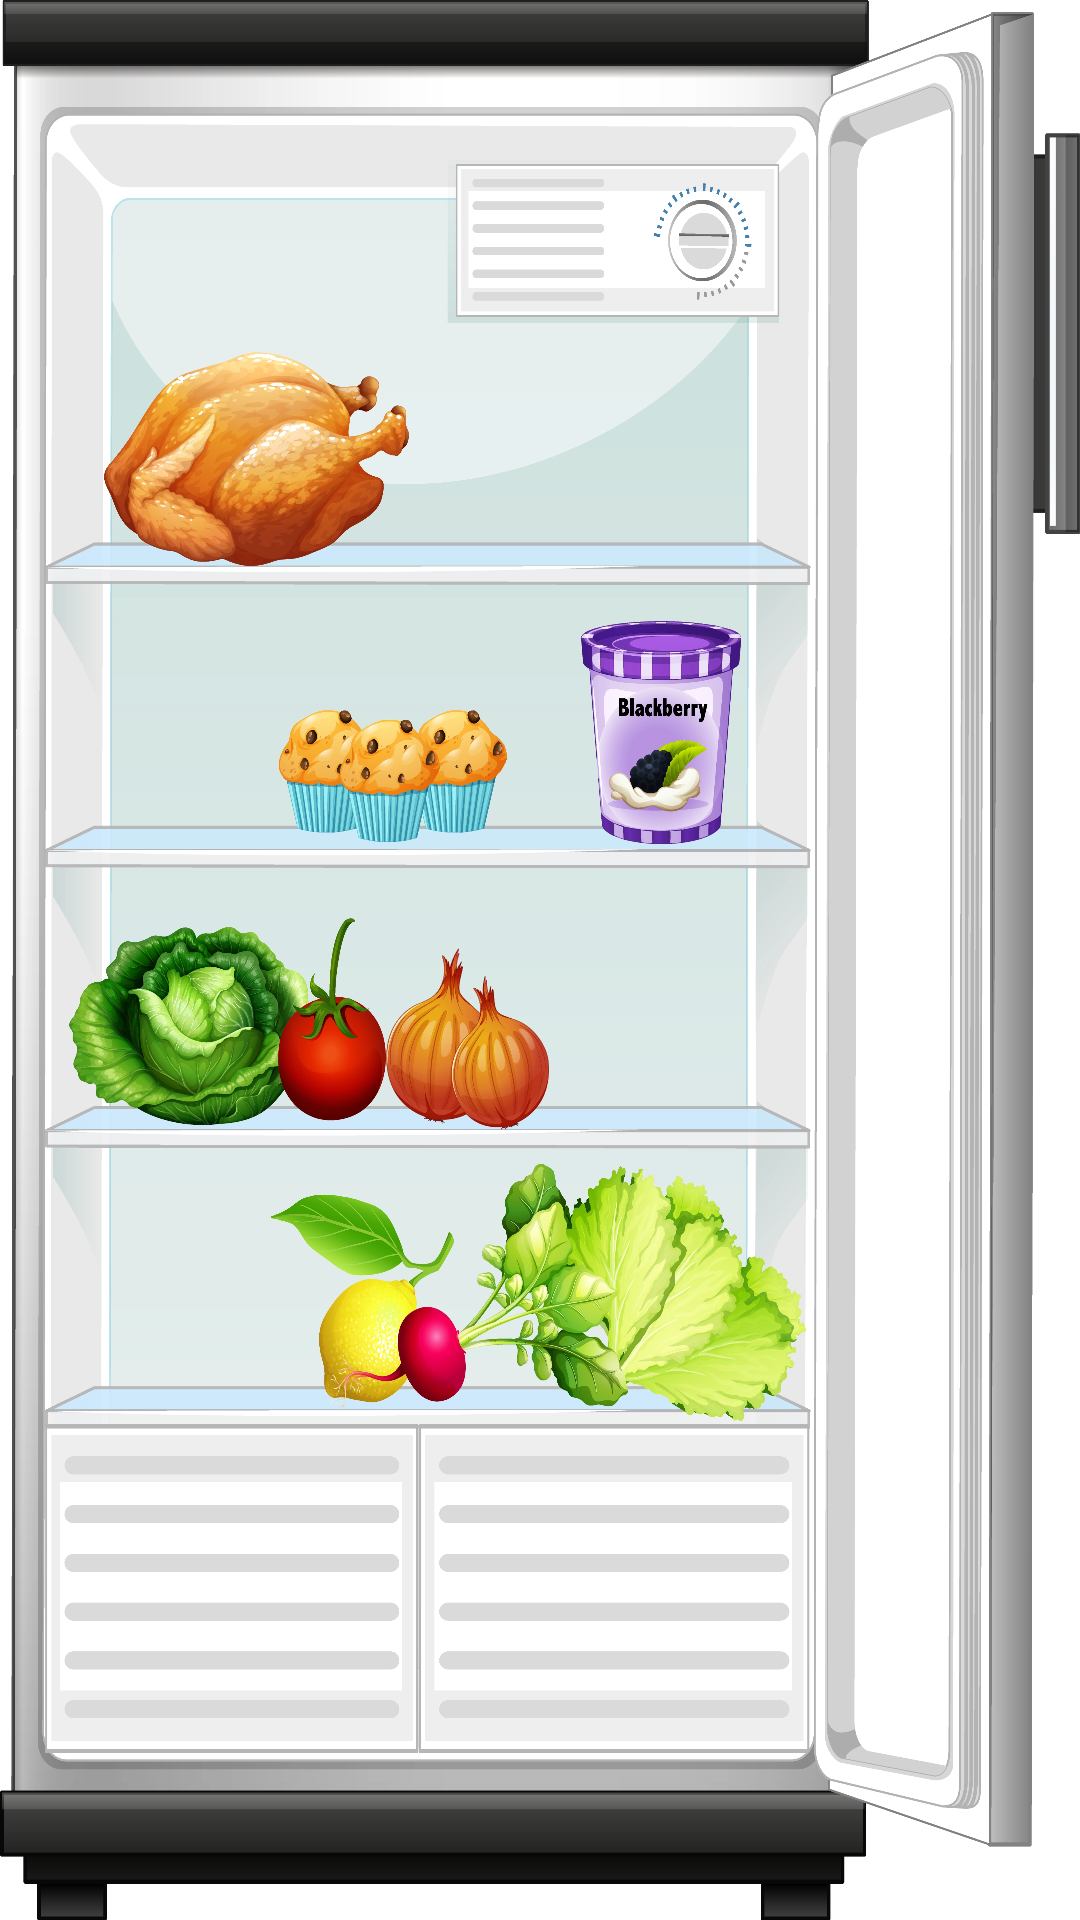

Produce the Android XML layout that renders to this screen, including the resource entries it uses.
<!-- AndroidManifest.xml: application theme Base.Theme.Exmplpr -->
<!-- res/layout/activity_list1.xml -->
<?xml version="1.0" encoding="utf-8"?>
<LinearLayout xmlns:android="http://schemas.android.com/apk/res/android"
    xmlns:tools="http://schemas.android.com/tools"
    android:layout_width="match_parent"
    android:layout_height="match_parent"
    android:orientation="vertical"
    android:padding="16dp"
    android:background="@mipmap/bg_refr_open"
    tools:context=".ListActivity">

    <ListView
        android:id="@+id/listView"
        android:layout_width="match_parent"
        android:layout_height="match_parent" />

</LinearLayout>
<!-- resources referenced by this layout -->
<resources>
  <!-- mipmap bg_refr_open: webp bitmap (mipmap-mdpi, 993338 bytes) -->
  <style name="Base.Theme.Exmplpr" parent="Theme.Material3.Light.NoActionBar">
          <item name="colorPrimary">@color/_____________________color</item>
          <item name="android:textColor">@color/black</item>
      </style>
  <color name="_____________________color">#306F3A</color>
  <color name="black">#FF000000</color>
</resources>
